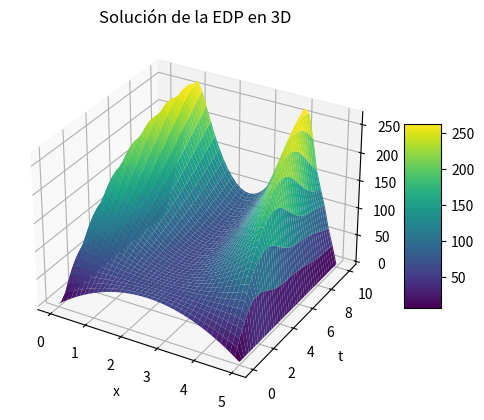

The matplotlib source for this figure:
import numpy as np
import matplotlib.pyplot as plt
from mpl_toolkits.mplot3d import Axes3D

# Parámetros
a = 0
b = 5
c = 0
d = 10
N = 40
M = 400
v = 0.1

# Calculando los tamaños de paso
h = (b - a) / N
k = (d - c) / M

# Inicialización de la matriz w
w = np.zeros((N + 1, M + 1))

# Aplicando las condiciones de contorno
w[0, :] = 0  # u(0,t) = 0
w[N, :] = 0  # u(5,t) = 0

# Aplicando las condiciones iniciales
def f(x):
    return 10 * x * (5 - x)

def g(x):
    return 250 / 4 - 10 * x * (5 - x)

x_values = np.linspace(a, b, N + 1)
for i in range(N + 1):
    w[i, 0] = f(x_values[i])  # u(x,0) = f(x)
    w[i, 1] = w[i, 0] + k * g(x_values[i])  # du(x,0)/dt = g(x)

# Calculando los valores de w utilizando la ecuación diferencial
for j in range(1, M):
    for i in range(1, N):
        w[i, j + 1] = 2 * (1 - (v * k) ** 2 / (h ** 2)) * w[i, j] + ((v*k)/h)**2 * (w[i+1, j] + w[i - 1, j]) - w[i,j-1]

# Crear una malla tridimensional
X, T = np.meshgrid(np.linspace(a, b, N + 1), np.linspace(c, d, M + 1))

# Crear la figura
fig = plt.figure()
ax = fig.add_subplot(111, projection='3d')

# Graficar la superficie
surf = ax.plot_surface(X, T, w.T, cmap='viridis', edgecolor='none')
ax.set_xlabel('x')
ax.set_ylabel('t')
ax.set_zlabel('w')
ax.set_title('Solución de la EDP en 3D')

# Agregar una barra de colores
fig.colorbar(surf, shrink=0.5, aspect=5)

# Mostrar el gráfico
plt.show()
